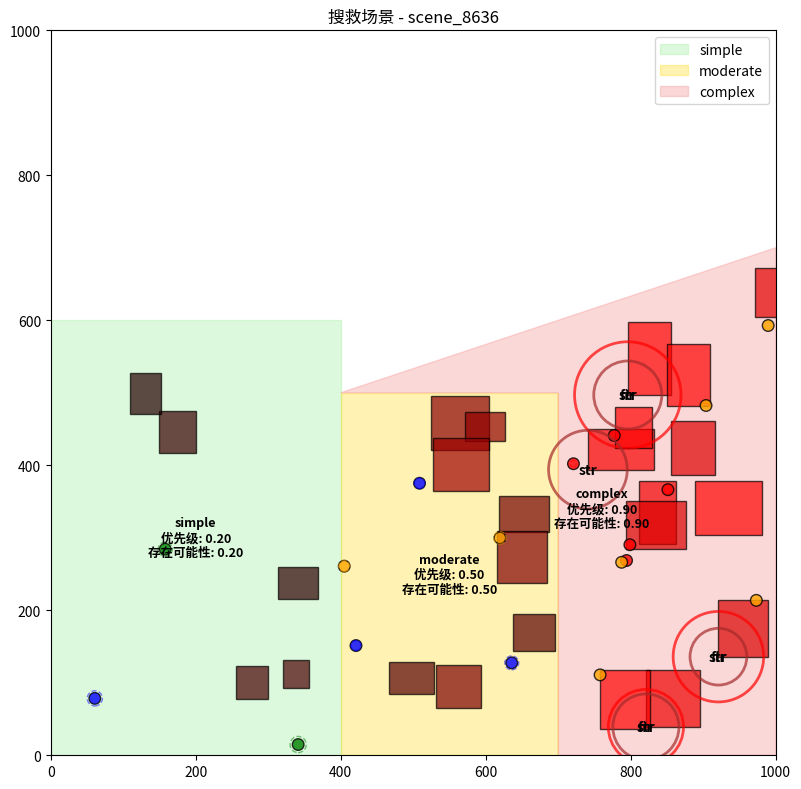

This chart was generated by the following Python code:
import numpy as np
import matplotlib.pyplot as plt
from matplotlib.patches import Rectangle, Circle
import random
from dataclasses import dataclass
from typing import List, Dict, Tuple
import json


@dataclass
class Survivor:
    id: int
    position: Tuple[float, float]
    condition: str  # 'trapped', 'injured', 'mobile', 'sheltered'
    detectability: float  # 0-1, 可检测性
    thermal_signal: float  # 热信号强度
    movement_signal: float  # 运动信号
    last_seen: int  # 最后被观察到的时间步
    accessibility: float  # 可达性 0-1


@dataclass
class Building:
    id: int
    position: Tuple[float, float]
    dimensions: Tuple[float, float]
    damage_level: float  # 0-1, 损坏程度
    building_type: str  # 'residential', 'commercial', 'industrial'
    structural_integrity: float  # 结构完整性


@dataclass
class Hazard:
    id: int
    position: Tuple[float, float]
    hazard_type: str  # 'fire', 'gas_leak', 'structural_instability'
    intensity: float  # 强度 0-1
    radius: float  # 影响半径


@dataclass
class Region:
    id: int
    boundary: List[Tuple[float, float]]  # 多边形边界
    region_type: str  # 'simple', 'complex', 'moderate'
    priority: float  # 优先级 0-1
    accessibility: float  # 可达性 0-1
    # 核心修改：删除 estimated_survivors，新增 victim_probability（受害者存在可能性）
    victim_probability: float  # 0-1, 区域内存在受害者的可能性


class SearchRescueSceneGenerator:
    def __init__(self, width=1000, height=1000):
        self.width = width
        self.height = height
        self.scene_id = f"scene_{random.randint(1000, 9999)}"

    def generate_complete_scene(self):
        """生成完整搜救场景"""
        print(f"生成搜救场景: {self.scene_id}")

        # 1. 生成地形分区（已含 victim_probability）
        regions = self._generate_terrain_regions()

        # 2. 生成建筑物
        buildings = self._generate_buildings(regions)

        # 3. 应用灾害损坏
        buildings = self._apply_disaster_damage(buildings, regions)

        # 4. 生成幸存者：基于区域 victim_probability 动态生成数量
        survivors = self._place_survivors(regions, buildings)

        # 5. 生成危险源
        hazards = self._generate_hazards(regions, buildings)

        # 6. 生成传感器信号
        sensor_signals = self._generate_sensor_signals(survivors, buildings, hazards)

        # 7. 创建场景对象
        scene = {
            'scene_id': self.scene_id,
            'dimensions': (self.width, self.height),
            'regions': regions,
            'buildings': buildings,
            'survivors': survivors,
            'hazards': hazards,
            'sensor_signals': sensor_signals,
            'timestamp': 0,  # 灾害发生后时间
            'weather_conditions': random.choice(['clear', 'cloudy', 'light_rain'])
        }

        return scene

    def _generate_terrain_regions(self):
        """生成地形分区：用 victim_probability 替代固定幸存者数量"""
        regions = []

        # 简单区域 - 开阔地带（受害者存在可能性低）
        simple_region = Region(
            id=1,
            boundary=[(0, 0), (400, 0), (400, 600), (0, 600)],
            region_type='simple',
            priority=0.2,
            accessibility=0.9,
            victim_probability=0.2  # 低可能性：开阔地带人员滞留少
        )
        regions.append(simple_region)

        # 中等复杂区域 - 轻度损坏区域（受害者存在可能性中等）
        moderate_region = Region(
            id=2,
            boundary=[(400, 0), (700, 0), (700, 500), (400, 500)],
            region_type='moderate',
            priority=0.5,
            accessibility=0.6,
            victim_probability=0.5  # 中等可能性：部分建筑损坏，可能有滞留人员
        )
        regions.append(moderate_region)

        # 复杂区域 - 严重损坏区域（受害者存在可能性高）
        complex_region = Region(
            id=3,
            boundary=[(700, 0), (1000, 0), (1000, 700), (400, 500), (700, 500)],
            region_type='complex',
            priority=0.9,
            accessibility=0.3,
            victim_probability=0.9  # 高可能性：建筑密集且严重损坏，易有被困者
        )
        regions.append(complex_region)

        return regions

    def _generate_buildings(self, regions):
        """在不同区域生成建筑物（逻辑不变）"""
        buildings = []
        building_id = 1

        # 简单区域 - 少量低层建筑
        simple_region = regions[0]
        for i in range(5):
            pos_x = random.randint(50, 350)
            pos_y = random.randint(50, 550)
            building = Building(
                id=building_id,
                position=(pos_x, pos_y),
                dimensions=(random.randint(30, 60), random.randint(30, 60)),
                damage_level=random.uniform(0.1, 0.3),
                building_type='residential',
                structural_integrity=random.uniform(0.7, 0.9)
            )
            buildings.append(building)
            building_id += 1

        # 中等区域 - 混合建筑
        moderate_region = regions[1]
        for i in range(8):
            pos_x = random.randint(420, 680)
            pos_y = random.randint(30, 470)
            building = Building(
                id=building_id,
                position=(pos_x, pos_y),
                dimensions=(random.randint(40, 80), random.randint(40, 80)),
                damage_level=random.uniform(0.3, 0.6),
                building_type=random.choice(['residential', 'commercial']),
                structural_integrity=random.uniform(0.4, 0.7)
            )
            buildings.append(building)
            building_id += 1

        # 复杂区域 - 密集高层建筑，严重损坏
        complex_region = regions[2]
        for i in range(12):
            pos_x = random.randint(720, 980)
            pos_y = random.randint(30, 670)
            building = Building(
                id=building_id,
                position=(pos_x, pos_y),
                dimensions=(random.randint(50, 100), random.randint(50, 100)),
                damage_level=random.uniform(0.6, 0.9),
                building_type=random.choice(['residential', 'commercial', 'industrial']),
                structural_integrity=random.uniform(0.1, 0.4)
            )
            buildings.append(building)
            building_id += 1

        return buildings

    def _apply_disaster_damage(self, buildings, regions):
        """应用灾害损坏模式（逻辑不变）"""
        for building in buildings:
            region_type = self._get_building_region(building, regions)
            if region_type == 'complex':
                building.damage_level *= 1.3  # 复杂区域损坏更严重
                building.structural_integrity *= 0.7
            elif region_type == 'moderate':
                building.damage_level *= 1.1

        return buildings

    def _place_survivors(self, regions, buildings):
        """核心修改：基于区域 victim_probability 动态生成幸存者数量"""
        survivors = []
        survivor_id = 1

        for region in regions:
            # 根据 victim_probability 确定该区域幸存者数量范围
            # 逻辑：可能性越高，生成的幸存者数量越多（含随机波动）
            if region.victim_probability < 0.3:  # 低可能性（如简单区域）
                min_survivors = 1
                max_survivors = 3
            elif 0.3 <= region.victim_probability < 0.7:  # 中等可能性（如中等区域）
                min_survivors = 3
                max_survivors = 6
            else:  # 高可能性（如复杂区域）
                min_survivors = 8
                max_survivors = 12

            # 随机生成该区域的实际幸存者数量
            region_survivor_count = random.randint(min_survivors, max_survivors)

            # 生成该区域的幸存者
            for _ in range(region_survivor_count):
                # 部分在建筑内，部分在室外（逻辑不变，适配区域边界）
                if random.random() < 0.6:
                    # 在该区域的建筑内
                    region_buildings = [b for b in buildings
                                       if self._get_building_region(b, regions) == region.region_type]
                    if region_buildings:  # 确保区域有建筑
                        building = random.choice(region_buildings)
                        pos_x = building.position[0] + random.uniform(-20, 20)
                        pos_y = building.position[1] + random.uniform(-20, 20)
                    else:  # 无建筑则在室外
                        pos_x = self._get_random_point_in_region(region)[0]
                        pos_y = self._get_random_point_in_region(region)[1]
                else:
                    # 在该区域的室外
                    pos_x = self._get_random_point_in_region(region)[0]
                    pos_y = self._get_random_point_in_region(region)[1]

                # 根据区域类型调整幸存者状态（复杂区域更多被困者，逻辑不变）
                if region.region_type == 'simple':
                    condition = random.choice(['mobile', 'sheltered'])
                    detectability = random.uniform(0.8, 1.0)
                    thermal_signal = random.uniform(0.7, 0.9)
                    movement_signal = random.uniform(0.6, 0.9)
                    accessibility = random.uniform(0.8, 1.0)
                elif region.region_type == 'moderate':
                    condition = random.choice(['injured', 'sheltered', 'mobile'])
                    detectability = random.uniform(0.5, 0.8)
                    thermal_signal = random.uniform(0.4, 0.7)
                    movement_signal = random.uniform(0.3, 0.6)
                    accessibility = random.uniform(0.5, 0.8)
                else:  # complex
                    condition = random.choice(['trapped', 'injured', 'trapped'])
                    detectability = random.uniform(0.1, 0.5)
                    thermal_signal = random.uniform(0.1, 0.4)
                    movement_signal = random.uniform(0.1, 0.3)
                    accessibility = random.uniform(0.1, 0.4)

                survivor = Survivor(
                    id=survivor_id,
                    position=(pos_x, pos_y),
                    condition=condition,
                    detectability=detectability,
                    thermal_signal=thermal_signal,
                    movement_signal=movement_signal,
                    last_seen=random.randint(-10, 0) if region.region_type != 'simple' else 0,
                    accessibility=accessibility
                )
                survivors.append(survivor)
                survivor_id += 1

        return survivors

    def _get_random_point_in_region(self, region):
        """辅助函数：在区域边界内生成随机点（确保室外幸存者在区域内）"""
        # 简化逻辑：取区域边界的x、y范围，生成随机点（适用于矩形/凸多边形区域）
        x_coords = [p[0] for p in region.boundary]
        y_coords = [p[1] for p in region.boundary]
        min_x, max_x = min(x_coords), max(x_coords)
        min_y, max_y = min(y_coords), max(y_coords)
        # 循环确保点在多边形内（避免边界不规则导致点超出）
        while True:
            x = random.uniform(min_x, max_x)
            y = random.uniform(min_y, max_y)
            if self._point_in_polygon(x, y, region.boundary):
                return (x, y)

    def _generate_hazards(self, regions, buildings):
        """生成危险源（逻辑不变）"""
        hazards = []
        hazard_id = 1

        # 在复杂区域生成更多危险
        complex_buildings = [b for b in buildings if b.damage_level > 0.7]
        for building in complex_buildings[:4]:
            # 火灾危险
            if random.random() < 0.7:
                hazard = Hazard(
                    id=hazard_id,
                    position=building.position,
                    hazard_type='fire',
                    intensity=random.uniform(0.6, 0.9),
                    radius=random.uniform(40, 80)
                )
                hazards.append(hazard)
                hazard_id += 1

            # 结构危险
            if random.random() < 0.8:
                hazard = Hazard(
                    id=hazard_id,
                    position=building.position,
                    hazard_type='structural_instability',
                    intensity=random.uniform(0.7, 1.0),
                    radius=random.uniform(30, 60)
                )
                hazards.append(hazard)
                hazard_id += 1

        # 在中等区域生成一些危险
        moderate_buildings = [b for b in buildings if 0.4 < b.damage_level <= 0.7]
        for building in moderate_buildings[:2]:
            if random.random() < 0.5:
                hazard = Hazard(
                    id=hazard_id,
                    position=building.position,
                    hazard_type='gas_leak',
                    intensity=random.uniform(0.4, 0.7),
                    radius=random.uniform(50, 100)
                )
                hazards.append(hazard)
                hazard_id += 1

        return hazards

    def _generate_sensor_signals(self, survivors, buildings, hazards):
        """生成传感器信号（逻辑不变）"""
        sensor_signals = {
            'thermal_signatures': [],
            'movement_detections': [],
            'acoustic_signals': [],
            'visual_detections': []
        }

        # 生成热信号
        for survivor in survivors:
            if survivor.thermal_signal > 0.3:
                sensor_signals['thermal_signatures'].append({
                    'position': survivor.position,
                    'intensity': survivor.thermal_signal,
                    'certainty': min(1.0, survivor.thermal_signal * 1.2),
                    'source_type': 'survivor'
                })

        # 生成运动检测
        for survivor in survivors:
            if survivor.movement_signal > 0.2:
                sensor_signals['movement_detections'].append({
                    'position': survivor.position,
                    'intensity': survivor.movement_signal,
                    'certainty': survivor.movement_signal * 0.8,
                    'timestamp': random.randint(-10, 0)
                })

        # 生成火灾的热信号
        for hazard in hazards:
            if hazard.hazard_type == 'fire':
                sensor_signals['thermal_signatures'].append({
                    'position': hazard.position,
                    'intensity': hazard.intensity,
                    'certainty': 0.95,
                    'source_type': 'fire'
                })

        # 生成声学信号
        for survivor in survivors:
            if survivor.condition in ['injured', 'trapped'] and random.random() < 0.4:
                sensor_signals['acoustic_signals'].append({
                    'position': survivor.position,
                    'intensity': random.uniform(0.3, 0.7),
                    'certainty': random.uniform(0.4, 0.8),
                    'type': 'human_voice'
                })

        return sensor_signals

    def _get_building_region(self, building, regions):
        """确定建筑物所在区域类型（逻辑不变）"""
        x, y = building.position
        for region in regions:
            if self._point_in_polygon(x, y, region.boundary):
                return region.region_type
        return 'unknown'

    def _point_in_polygon(self, x, y, poly):
        """判断点是否在多边形内（逻辑不变）"""
        n = len(poly)
        inside = False
        p1x, p1y = poly[0]
        for i in range(n + 1):
            p2x, p2y = poly[i % n]
            if y > min(p1y, p2y):
                if y <= max(p1y, p2y):
                    if x <= max(p1x, p2x):
                        if p1y != p2y:
                            xints = (y - p1y) * (p2x - p1x) / (p2y - p1y) + p1x
                        if p1x == p2x or x <= xints:
                            inside = not inside
            p1x, p1y = p2x, p2y
        return inside


# 可视化场景（仅基础场景，逻辑不变）
def visualize_scene(scene):
    fig, ax1 = plt.subplots(1, 1, figsize=(10, 8))
    ax1.set_title(f"搜救场景 - {scene['scene_id']}")
    ax1.set_xlim(0, scene['dimensions'][0])
    ax1.set_ylim(0, scene['dimensions'][1])

    # 绘制区域（新增显示 victim_probability）
    colors = {'simple': 'lightgreen', 'moderate': 'gold', 'complex': 'lightcoral'}
    for region in scene['regions']:
        polygon = plt.Polygon(region.boundary, alpha=0.3,
                              color=colors[region.region_type],
                              label=region.region_type)
        ax1.add_patch(polygon)

        # 区域标签：显示受害者存在可能性（替换原估计幸存者数量）
        centroid = np.mean(region.boundary, axis=0)
        ax1.text(centroid[0], centroid[1],
                 f"{region.region_type}\n优先级: {region.priority:.2f}\n存在可能性: {region.victim_probability:.2f}",
                 ha='center', va='center', fontweight='bold', fontsize=9)

    # 绘制建筑物
    for building in scene['buildings']:
        color_intensity = np.clip(building.damage_level, 0.0, 1.0)
        color = (color_intensity, 0, 0)
        rect = Rectangle(building.position,
                         building.dimensions[0], building.dimensions[1],
                         facecolor=color, alpha=0.7, edgecolor='black')
        ax1.add_patch(rect)

    # 绘制幸存者
    condition_colors = {
        'trapped': 'red', 'injured': 'orange',
        'mobile': 'blue', 'sheltered': 'green'
    }
    for survivor in scene['survivors']:
        color = condition_colors[survivor.condition]
        circle = Circle(survivor.position, radius=8,
                        facecolor=color, alpha=0.8, edgecolor='black')
        ax1.add_patch(circle)

        # 检测性指示圈
        detect_circle = Circle(survivor.position,
                               radius=12 * survivor.detectability,
                               facecolor='none',
                               edgecolor=color,
                               linestyle='--',
                               alpha=0.5)
        ax1.add_patch(detect_circle)

    # 绘制危险源
    hazard_colors = {'fire': 'red', 'gas_leak': 'yellow', 'structural_instability': 'brown'}
    for hazard in scene['hazards']:
        circle = Circle(hazard.position, radius=hazard.radius,
                        facecolor='none',
                        edgecolor=hazard_colors[hazard.hazard_type],
                        linewidth=2, linestyle='-',
                        alpha=0.7)
        ax1.add_patch(circle)
        ax1.text(hazard.position[0], hazard.position[1],
                 hazard.hazard_type[:3], ha='center', va='center',
                 fontweight='bold')

    ax1.legend()
    ax1.set_aspect('equal')
    plt.tight_layout()
    plt.show()


def print_scene_summary(scene):
    """打印场景摘要：显示 victim_probability，删除原估计幸存者数量"""
    print("\n" + "=" * 50)
    print(f"场景摘要: {scene['scene_id']}")
    print("=" * 50)

    # 区域统计：显示受害者存在可能性 + 实际幸存者数量
    print("\n区域统计:")
    for region in scene['regions']:
        # 统计该区域实际幸存者数量
        survivors_in_region = len([s for s in scene['survivors']
                                   if generator._point_in_polygon(s.position[0], s.position[1], region.boundary)])
        print(f"  {region.region_type:>8}区域: 优先级{region.priority:.2f}, "
              f"可达性{region.accessibility:.2f}, 受害者存在可能性{region.victim_probability:.2f}, "
              f"实际幸存者{survivors_in_region}人")

    # 幸存者统计（逻辑不变）
    print(f"\n幸存者统计 (总计: {len(scene['survivors'])}人):")
    conditions = {}
    for survivor in scene['survivors']:
        conditions[survivor.condition] = conditions.get(survivor.condition, 0) + 1

    for condition, count in conditions.items():
        print(f"  {condition}: {count}人")

    # 搜救任务建议：基于 victim_probability 优先（原优先级逻辑不变，更贴合可能性）
    print(f"\n搜救任务建议:")
    # 按“受害者存在可能性+优先级”排序，优先高可能性高优先级区域
    priority_regions = sorted(scene['regions'],
                             key=lambda r: (r.victim_probability, r.priority),
                             reverse=True)
    for region in priority_regions[:2]:  # 推荐前2个高优先级区域
        survivors_count = len([s for s in scene['survivors']
                               if generator._point_in_polygon(s.position[0], s.position[1], region.boundary)])
        print(f"  ⚠️ 优先搜救{region.region_type}区域: 受害者存在可能性{region.victim_probability:.2f}, "
              f"估计{survivors_count}名幸存者")


# 生成并显示场景
if __name__ == "__main__":
    generator = SearchRescueSceneGenerator()
    scene = generator.generate_complete_scene()

    # 可视化场景
    visualize_scene(scene)

    # 打印详细摘要
    print_scene_summary(scene)

    # 保存场景数据：适配 victim_probability 字段
    with open(f"{scene['scene_id']}.json", 'w') as f:
        serializable_scene = {
            'scene_id': scene['scene_id'],
            'dimensions': scene['dimensions'],
            'regions': [{
                'id': r.id,
                'boundary': r.boundary,
                'region_type': r.region_type,
                'priority': r.priority,
                'accessibility': r.accessibility,
                'victim_probability': r.victim_probability  # 替换原 estimated_survivors
            } for r in scene['regions']],
            'survivors': [{
                'id': s.id,
                'position': s.position,
                'condition': s.condition,
                'detectability': s.detectability,
                'thermal_signal': s.thermal_signal,
                'movement_signal': s.movement_signal,
                'accessibility': s.accessibility
            } for s in scene['survivors']],
            'hazards': [{
                'id': h.id,
                'position': h.position,
                'hazard_type': h.hazard_type,
                'intensity': h.intensity,
                'radius': h.radius
            } for h in scene['hazards']]
        }
        json.dump(serializable_scene, f, indent=2)

    print(f"\n场景数据已保存到: {scene['scene_id']}.json")
